Run: headless pygame with SDL's dummy video driver; simulated clock (each Clock.tick advances the game by its frame time, no real sleeping); random seed 0; keys injected as events and as key.get_pressed() state; mouse plan: one left click at the window centre at the start of phase 2, then a move to the lower-right quarter at the start of phase 3.
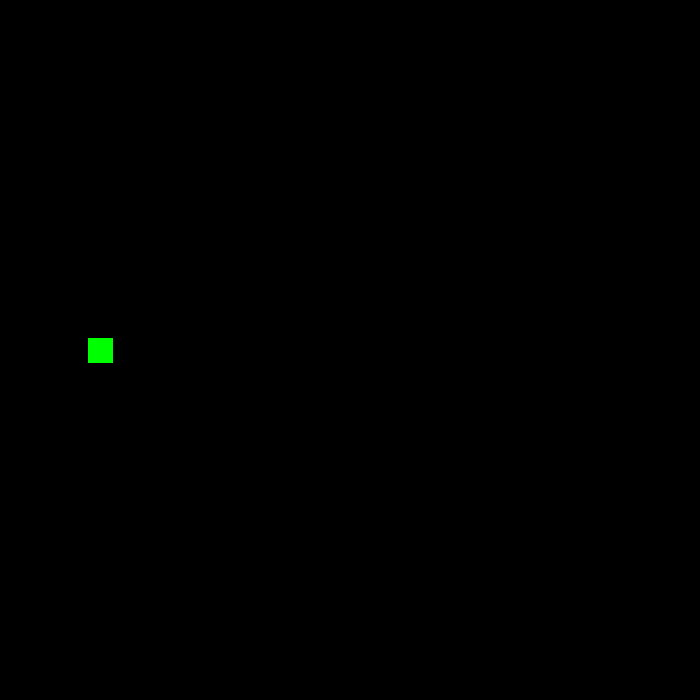
Frame 1 of 4 · flips 1–60 · no input
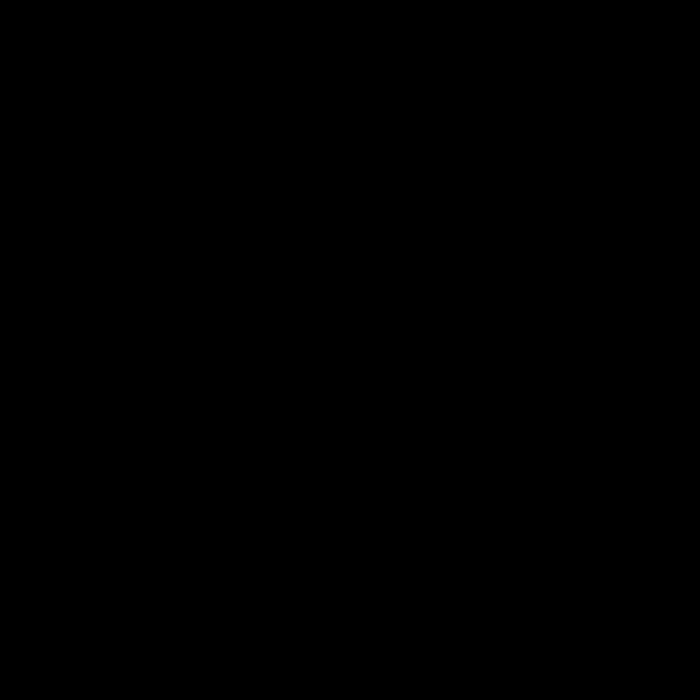
Frame 2 of 4 · flips 61–180 · clicked the window centre · tapped SPACE, RETURN · held RIGHT (→), D
Frame 3 of 4 · flips 181–300 · moved the mouse to the lower-right quarter · held DOWN (↓), S · screen unchanged from frame 2, image omitted
Frame 4 of 4 · flips 301–420 · held LEFT (←), A, UP (↑), W · screen unchanged from frame 3, image omitted

The pygame program that drew these frames:

import pygame

X,Y = (700,700)
DISPLAY = pygame.display.set_mode((X,Y))

SNAKE_COLOR =  (0, 0, 200)
SNAKE_SIZE = 25
SNAKE_SPEED = 10

THRASHOLD = 0.01


class Segment:
    def __init__(self, color, size, speed,display,x,y,index,direction):
        self.SIZE = size
        self.COLOR = color
        self.SPEED = speed
        self.x = x
        self.y = y
        self.DISPLAY = display
        self.index = index
        self.direction1 = direction

        self.surf = pygame.Surface((self.SIZE, self.SIZE))
        self.surf.fill(self.COLOR)

    direction0 = [None,None,None,None]
    checkpoints = []


    # def create(self):
    #     seg = pygame.Surface((self.SIZE, self.SIZE))
    #     seg.fill('blue')
    #     self.tail.append(seg)

    def update(self):
        if len(self.checkpoints) < 1:
            return
        x,y,new_direction = self.checkpoints[-1]
        r = ((self.y-y)**2+(self.x-x)**2)**0.5
        if r<= THRASHOLD:
            print(f'r=={r}')
            self.direction0 = [i for i in self.direction1]
            self.direction1 = new_direction
            self.checkpoints.pop()




    def render(self):
        self.update()
        coord = self.surf.get_rect(center=(self.x, self.y))
        # snake_surface = pygame.Surface((self.SIZE, self.SIZE))
        # snake_cords = snake_surface.get_rect(center=(self.x, self.y))

        if self.direction1[0]:self.x -= self.SPEED
        elif self.direction1[1]:self.y -= self.SPEED
        elif self.direction1[2]:self.y += self.SPEED
        elif self.direction1[3]:self.x += self.SPEED

        self.DISPLAY.blit(self.surf, coord)

class Snake_Head:

    def __init__(self, color, size, speed,display,x,y,index):
        self.SIZE = size
        self.COLOR = color
        self.SPEED = speed
        self.X = x
        self.Y = y
        self.DISPLAY = display
        self.index = index

    ACTIVE = False
    x,y = (100, 350)
    s_x, s_y = (x, y)
    count = 0

    list_value = [False, False, False, False]
    list_value_old = [False, False, False, False]

    # tail
    tail = []
    list = []

    def set_value(self,number):
        self.list_value = [i==number for i in range(4)]
        self.list_value_old = [i for i in self.list_value]
        self.add_checkpoint()

        # for num in range(len(self.list_value)):
        #     if self.list_value[num]:self.list.append((self.x,self.y))
        #     self.list_value[num] = False
        # self.list_value[number] = True
        self.ACTIVE = True

    def grow(self):
        print("bigger snake!")
        self.add_segment()

    def add_segment(self):

        self.count+=1
        seg = Segment('blue', self.SIZE, self.SPEED,self.DISPLAY,self.x-25,self.y,self.count,self.list_value_old)
        # seg = pygame.Surface((self.SIZE, self.SIZE))
        # seg.fill('blue')
        self.tail.append(seg)

    def add_checkpoint(self):
        for seg in self.tail:
            seg.checkpoints.append((self.x,self.y,self.list_value_old))


    def head_up(self):
        snake_surface = pygame.Surface((self.SIZE, self.SIZE))
        snake_cords = snake_surface.get_rect(center=(self.x, self.y))

        if self.list_value[0]:self.x -= self.SPEED
        elif self.list_value[1]:self.y -= self.SPEED
        elif self.list_value[2]:self.y += self.SPEED
        elif self.list_value[3]:self.x += self.SPEED

        # if self.x+(self.SIZE//2) > self.X:
        #     self.x = self.SIZE//2
        # if self.x+(self.SIZE//2) < self.X:
        #     self.x = self.SIZE//2
        # if self.x+(self.SIZE//2) > self.X:
        #     self.x = self.SIZE//2
        # if self.x+(self.SIZE//2) > self.X:
        #     self.x = self.SIZE//2

        snake_surface.fill('green')
        self.DISPLAY.blit(snake_surface, snake_cords)

        for seg in self.tail:
            seg.render()


    def seg_up(self):
        segment = pygame.Surface((self.SIZE, self.SIZE))

        if self.ACTIVE:
            if len(self.list)==0:
                for i in range(len(self.list_value)):
                    if self.list_value[i]:
                        if i == 0: vector = (self.x-(self.SIZE+10),self.y)
                        elif i == 1: vector = (self.x,self.y-(self.SIZE+10))
                        elif i == 2: vector = (self.x,self.y+(self.SIZE+10))
                        elif i == 3: vector = (self.x+(self.SIZE+10),self.y)
                        self.point = vector
            else:
                for i in range(len(self.list_value_old)):
                    if self.list_value_old[i]:
                        if i == 0: vector = (self.point[0]-(self.SPEED+(self.SIZE+10)),self.point[1])
                        elif i == 1: vector = (self.point[0],self.point[1]-(self.SPEED+(self.SIZE+10)))
                        elif i == 2: vector = (self.point[0],self.point[1]+(self.SPEED-(self.SIZE+10)))
                        elif i == 3: vector = (self.point[0]+(self.SPEED-(self.SIZE+10)),self.point[1])

                if self.list[0] == vector:
                    del self.list[0]
            # print(self.list)
            segment_coords = segment.get_rect(center=vector)
            segment.fill('green')
            self.DISPLAY.blit(segment,segment_coords)

        # x,y = (self.s_x,self.s_y)
        # for i in range(1):
        #     segment = pygame.Surface((self.SIZE, self.SIZE))
        #
        #     if self.s_x == self.x or self.s_y == self.y:
        #         for i in (0, len(self.list_value) - 1):
        #             if self.list_value[i]:
        #                 if i == 0: self.s_x -= self.SPEED
        #                 elif i == 1: self.s_y -= self.SPEED
        #                 elif i == 2: self.s_y += self.SPEED
        #                 elif i == 3: self.s_x += self.SPEED
        #     else:
        #         for i in (0,len(self.list_value_old)-1):
        #             if self.list_value_old[i]:
        #                 if i == 0: self.s_x -= self.SPEED
        #                 elif i == 1: self.s_y -= self.SPEED
        #                 elif i == 2: self.s_y += self.SPEED
        #                 elif i == 3: self.s_x += self.SPEED
        #
        #     segment_coords = segment.get_rect(center=(x-(self.SIZE+10),y))
        #     segment.fill('green')
        #     self.DISPLAY.blit(segment,segment_coords)
        #
        #     x = x-(self.SIZE+10)


snake = Snake_Head(SNAKE_COLOR,SNAKE_SIZE,SNAKE_SPEED,DISPLAY,X,Y,0)
time = pygame.time.Clock()
run = True
while run:
    for event in pygame.event.get():
        if event.type == pygame.MOUSEBUTTONDOWN:
            snake.grow()
        if event.type == pygame.QUIT:
            run = False
        elif event.type == pygame.KEYDOWN:
            # snake.add_checkpoint()
            if event.key == pygame.K_UP:
                snake.set_value(1)
            elif event.key == pygame.K_DOWN:
                snake.set_value(2)
            elif event.key == pygame.K_LEFT:
                snake.set_value(0)
            elif event.key == pygame.K_RIGHT:
                snake.set_value(3)

    DISPLAY.fill('black')

    # snake.seg_up()
    snake.head_up()



    time.tick(60)
    pygame.display.update()

pygame.quit()
